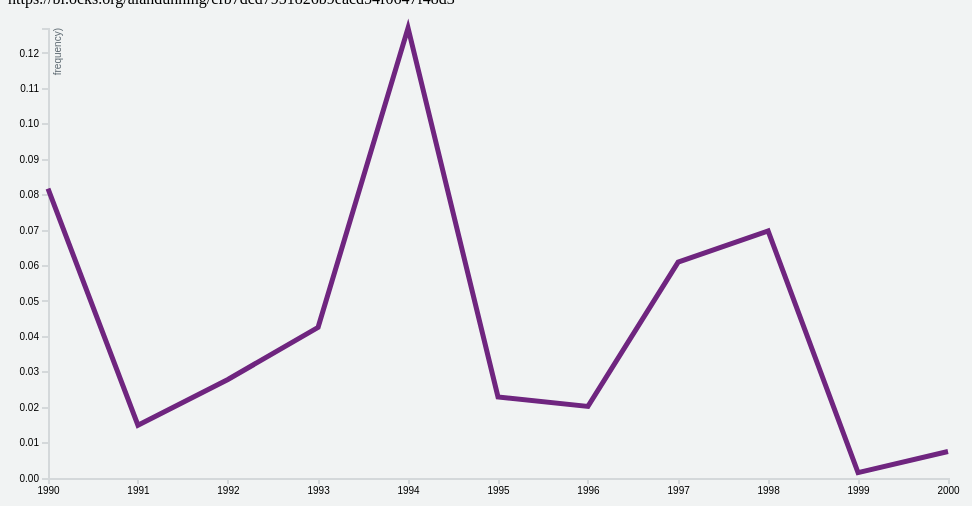
D3 v4 page, settled after 360 driven frames (6 s of simulated time); the page loaded 1 data file(s).


var svg = d3.select("svg"),
    margin = {top: 20, right: 20, bottom: 30, left: 40},
    width = +svg.attr("width") - margin.left - margin.right,
    height = +svg.attr("height") - margin.top - margin.bottom;

var parseTime = d3.timeParse("%Y")
    bisectDate = d3.bisector(function(d) { return d.year; }).left;

var x = d3.scaleTime().range([0, width]);
var y = d3.scaleLinear().range([height, 0]);

var line = d3.line()
    .x(function(d) { return x(d.year); })
    .y(function(d) { return y(d.frequency); });

var g = svg.append("g")
    .attr("transform", "translate(" + margin.left + "," + margin.top + ")");

d3.tsv("data2.tsv", function(error, data) {
    if (error) throw error;

    data.forEach(function(d) {
      d.year = parseTime(d.year);
      d.value = +d.value;
    });

    x.domain(d3.extent(data, function(d) { return d.year; }));
    y.domain([0, d3.max(data, function(d) { return d.frequency; })]);

    g.append("g")
        .attr("class", "axis axis--x")
        .attr("transform", "translate(0," + height + ")")
        .call(d3.axisBottom(x));

    g.append("g")
        .attr("class", "axis axis--y")
        .call(d3.axisLeft(y).ticks(11))
      .append("text")
        .attr("class", "axis-title")
        .attr("transform", "rotate(-90)")
        .attr("y", 6)
        .attr("dy", ".71em")
        .style("text-anchor", "end")
        .attr("fill", "#5D6971")
        .text("frequency)");

    g.append("path")
        .datum(data)
        .attr("class", "line")
        .attr("d", line);

    var focus = g.append("g")
        .attr("class", "focus")
        .style("display", "none");

    focus.append("line")
        .attr("class", "x-hover-line hover-line")
        .attr("y1", 0)
        .attr("y2", height);

    focus.append("line")
        .attr("class", "y-hover-line hover-line")
        .attr("x1", width)
        .attr("x2", width);

    focus.append("circle")
        .attr("r", 7.5);

    focus.append("text")
        .attr("x", 15)
      	.attr("dy", ".31em");

    svg.append("rect")
        .attr("transform", "translate(" + margin.left + "," + margin.top + ")")
        .attr("class", "overlay")
        .attr("width", width)
        .attr("height", height)
        .on("mouseover", function() { focus.style("display", null); })
        .on("mouseout", function() { focus.style("display", "none"); })
        .on("mousemove", mousemove);

    function mousemove() {
      var x0 = x.invert(d3.mouse(this)[0]),
          i = bisectDate(data, x0, 1),
          d0 = data[i - 1],
          d1 = data[i],
          d = x0 - d0.year > d1.year - x0 ? d1 : d0;
      focus.attr("transform", "translate(" + x(d.year) + "," + y(d.frequency) + ")");
      focus.select("text").text(function() { return d.frequency; });
      focus.select(".x-hover-line").attr("y2", height - y(d.frequency));
      focus.select(".y-hover-line").attr("x2", width + width);
    }
});



### data: data2.tsv
year	frequency	number
1990	.08167	1
1991	.01492	2
1992	.02780	3
1993	.04253	4
1994	0.127	5
1995	.02288	6
1996	.02022	7
1997	.06094	8
1998	.06973	8
1999	.00153	10
2000	.00747	11